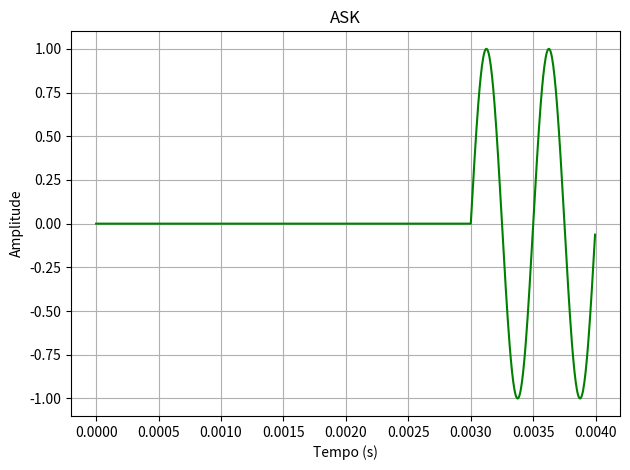
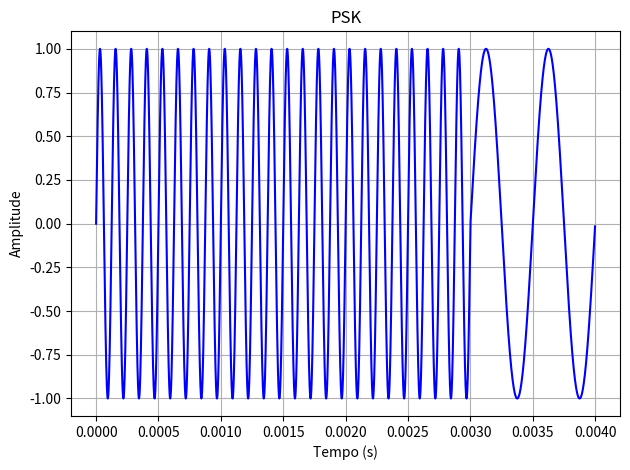
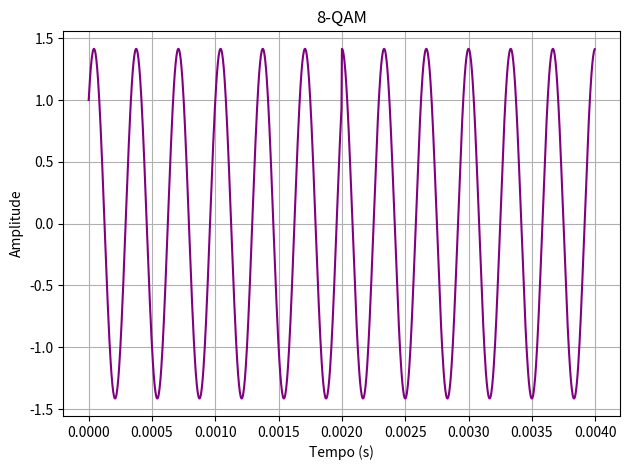

Recreate these plots in Python, in order.
import math
import matplotlib.pyplot as plt
import numpy as np


def ask(bits, freq, amp, bitrate):
    #Se cada bit dura 1 ms (bitrate = 1000 bps), e sua taxa de amostragem for 100 kHz, você precisa de:
    #100 amostras por bit (100 mil amostras/seg ÷ 1000 bits/seg)
    #Então para 8 bits → 8 x 100 = 800 amostras no total.
    
    fs = 100 * freq # Taxa de amostragem
    t_bit = 1 / bitrate # Duração de um bit em segundos
    amostras_por_bit = int(fs * t_bit)

    tempo = np.linspace(0, t_bit, amostras_por_bit, endpoint=False) # Gera um vetor de 0 a quantidade de amostras
    
    sinal = []
    for bit in bits:
        if bit == '1':
            for t in tempo:
                # sinal(t) = A.Sen(2πft)
                sinal.append(amp * math.sin(2 * math.pi * freq * t))
        else:
            for t in tempo:
                sinal.append(0)

    return sinal

def fsk(bits, freq0, freq1, amp, bitrate):
    fs = 100 * max(freq0, freq1) # Taxa de amostragem
    t_bit = 1 / bitrate # Duração de um bit em segundos
    amostras_por_bit = int(fs * t_bit)

    tempo = np.linspace(0, t_bit, amostras_por_bit, endpoint=False) # Gera um vetor de 0 a quantidade de amostras
    
    sinal = []
    for bit in bits:
        if bit == '1':
            for t in tempo:
                # sinal(t) = A.Sen(2πft)
                sinal.append(amp * math.sin(2 * math.pi * freq0 * t))
        else:
            for t in tempo:
                sinal.append(amp * math.sin(2 * math.pi * freq1 * t))

    return sinal

def qam8(bits, freq0, amp, bitrate) :
    costelacao = {"000": (1,1), "001": (1,-1), "010": (-1,1), "011": (-1,-1), "100": (math.sqrt(2), 0), "101": (-math.sqrt(2), 0), "110": (0, math.sqrt(2)), "111": (0, -math.sqrt(2))}

    fs = 100 * freq0 # Taxa de amostragem
    t_bit = 1 / bitrate # Duração de um bit em segundos
    t_simbolo = t_bit * 3
    amostras_por_simbolo = int(fs * t_simbolo)

    tempo = np.linspace(0, t_simbolo, amostras_por_simbolo, endpoint=False) # Gera um vetor de 0 a quantidade de amostras
    
    # Verificar se o simbolo é multiplo de 3 se não for adiciona 0 a direita
    while( (len(bits) % 3) != 0 ):
        bits += "0"

    sinal = []
    for i in range(0, len(bits), 3):
        agrupamento_bits = bits[i:i+3]
        simbolo = costelacao[agrupamento_bits]
        for t in tempo:
            I, Q = simbolo
            s = I * math.cos(2 * math.pi * freq0 * t) + Q * math.sin(2 * math.pi * freq0 * t)
            sinal.append(s)

    return sinal

def configurar_grafico_analogico(titulo, x, y , cor):
    plt.figure(titulo)
    plt.plot(x, y, color = cor)
    plt.title(titulo)
    plt.xlabel("Tempo (s)")
    plt.ylabel("Amplitude")
    plt.tight_layout()
    plt.grid(True)

# Plotar Grafico da modulação Analogica
def grafico_analogico():
    #bits = "0101000001001010111010101010101"
    bits = "0001"

    bitrate = 1000
    freq0 = 2 * 10 ** 3
    freq1 = 8 * 10 ** 3
    t_bit = 1 / bitrate
    sinal0 = ask(bits, freq0, 1, bitrate)
    sinal1 = fsk(bits, freq0 , freq1, 1, bitrate)
    sinal2 = qam8(bits, freq0, 1, bitrate)

    # tempo total = quantidade de bits×duração de cada bit
    # Cada bit tem duração de t_bit = 1 / bitrate
    # Se bitrate = 1000, então cada bit dura 1ms
    # Se eu tenho 8 bits(1 byte) a transmissão dura 8 * t_bit = 8 * 0,001 = 0,008ms

    x0 = np.linspace(0, len(bits) * t_bit, len(sinal0), endpoint=False)
    y0 = sinal0

    x1 = np.linspace(0, len(bits) * t_bit, len(sinal1), endpoint=False)
    y1 = sinal1

    x2 = np.linspace(0, len(bits) * t_bit, len(sinal2), endpoint=False)
    y2 = sinal2

    # ASK
    configurar_grafico_analogico("ASK", x0, y0, "green")

    # PSK
    configurar_grafico_analogico("PSK", x1, y1, "blue")

    # 8-Qam
    configurar_grafico_analogico("8-QAM", x2, y2, "purple")

    plt.show()

grafico_analogico()